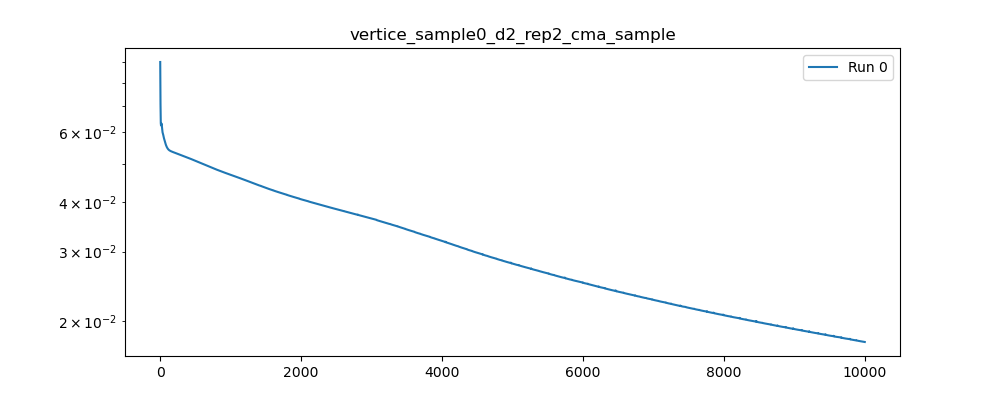

The table this chart was drawn from, first rows:
, 0
0, 0.09024
1, 0.08274
2, 0.078
3, 0.07415
4, 0.07066
5, 0.06765
6, 0.06542
7, 0.06403
8, 0.06328
9, 0.06286
10, 0.06259
11, 0.06244
12, 0.06245
13, 0.0626
14, 0.06284
15, 0.06305
16, 0.06317
17, 0.06319
18, 0.06313
19, 0.06302
20, 0.06289
21, 0.06273
22, 0.06251
23, 0.06224
24, 0.06193
25, 0.06161
26, 0.06132
27, 0.06105
28, 0.06082
29, 0.0606
30, 0.06039
31, 0.06022
32, 0.06008
33, 0.05998
34, 0.0599
35, 0.05982
36, 0.05974
37, 0.05966
38, 0.05958
39, 0.0595
40, 0.0594
41, 0.05929
42, 0.05916
43, 0.05904
44, 0.05891
45, 0.05879
46, 0.05867
47, 0.05855
48, 0.05843
49, 0.05833
50, 0.05824
51, 0.05814
52, 0.05805
53, 0.05797
54, 0.05788
55, 0.05779
56, 0.05771
57, 0.05762
58, 0.05752
59, 0.05743
... 9,940 more rows
